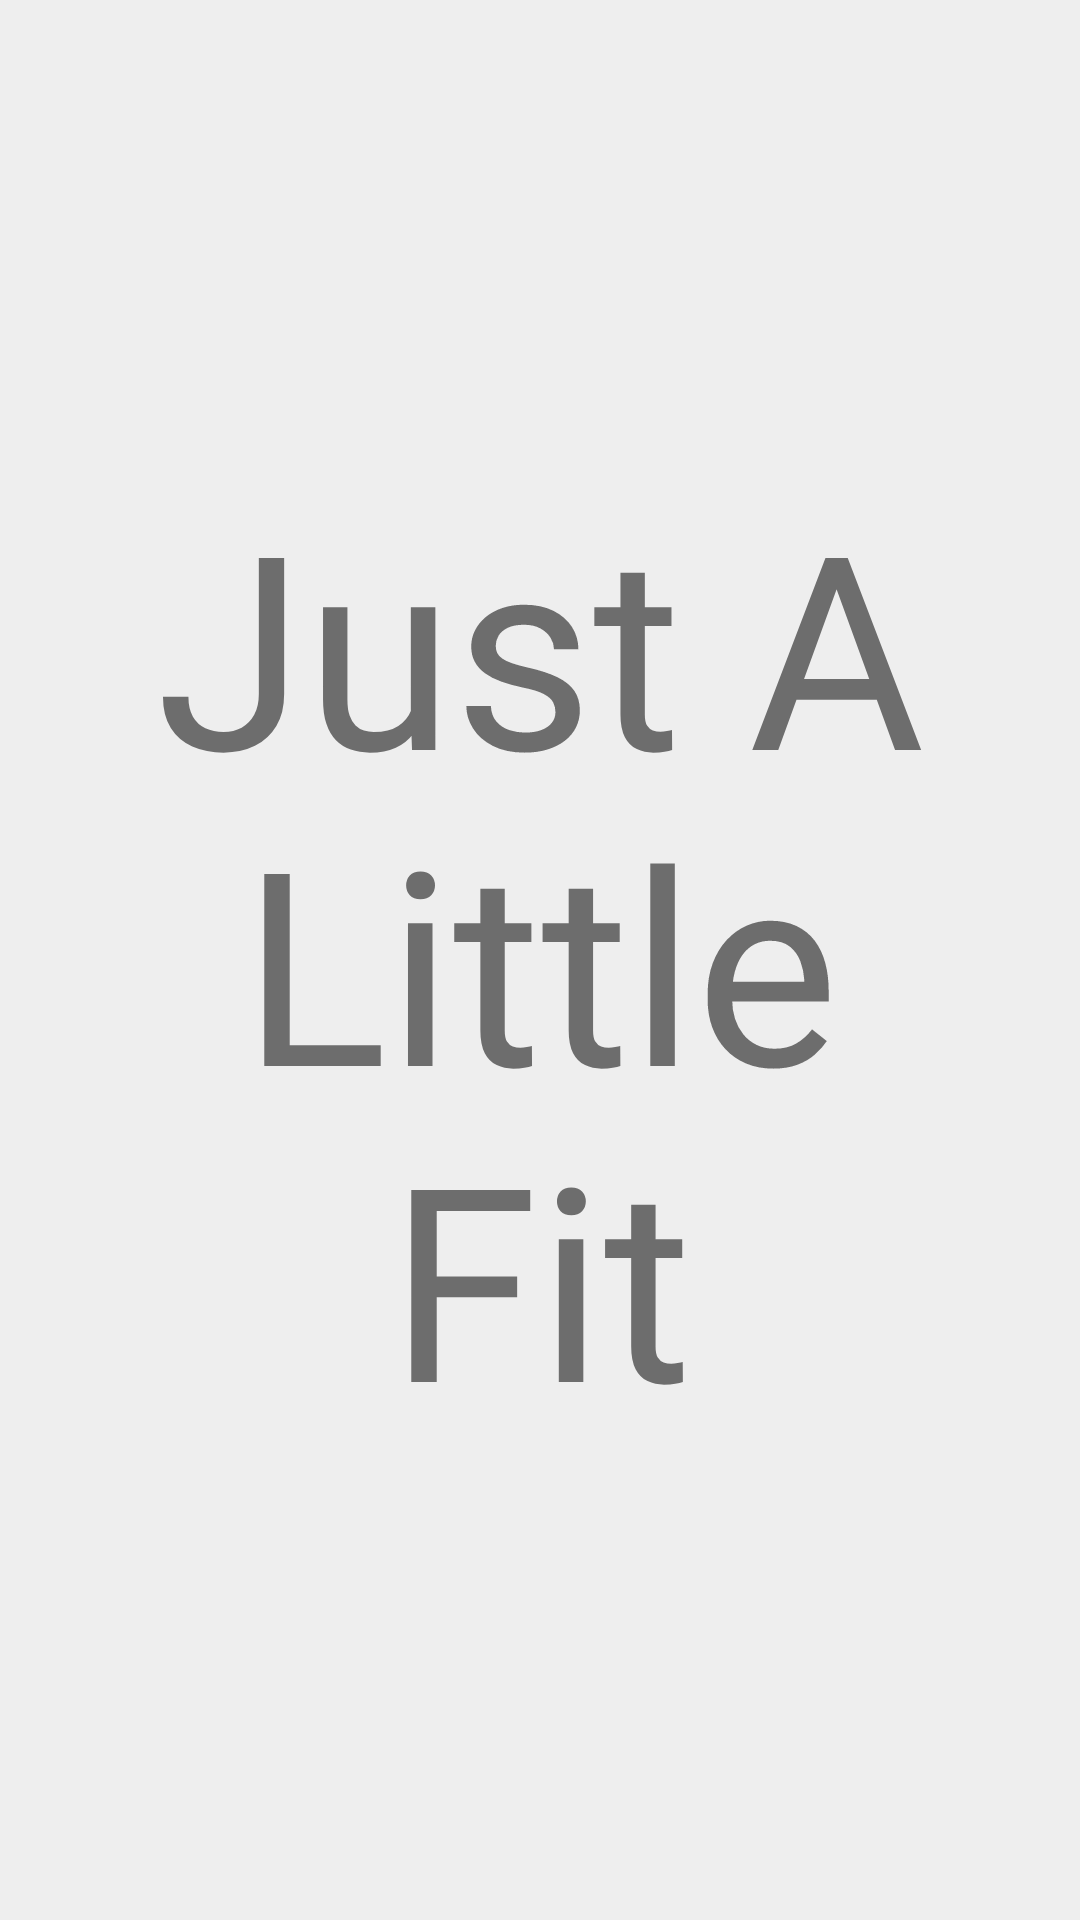

Reconstruct the res/layout file that produces this screen, plus the resources it refers to.
<!-- AndroidManifest.xml: application theme AppTheme -->
<!-- res/layout/activity_home.xml -->
<FrameLayout xmlns:android="http://schemas.android.com/apk/res/android"
    xmlns:tools="http://schemas.android.com/tools"
    android:layout_width="match_parent"
    android:layout_height="match_parent"
    tools:context=".Home">

    <LinearLayout
        android:id="@+id/fullscreen_content"
        android:layout_width="match_parent"
        android:layout_height="match_parent"
        android:background="@color/app_bg_gray"
        android:gravity="center"
        android:orientation="vertical"
        android:textSize="50sp"
        android:textStyle="bold">

        <TextView
            android:id="@+id/homeLogoText"
            android:layout_width="match_parent"
            android:layout_height="0dp"
            android:layout_weight="6"
            android:gravity="center"
            android:text="@string/title_name"
            android:textSize="90dp" />

    </LinearLayout>
</FrameLayout>
<!-- resources referenced by this layout -->
<resources>
  <color name="app_bg_gray">#EEEEEE</color>
  <string name="title_name">Just A\nLittle\nFit</string>
  <style name="AppTheme" parent="Theme.AppCompat.Light.NoActionBar">
          <item name="colorPrimary">@color/app_gray</item>
          <item name="colorPrimaryDark">@color/dark_app_gray</item>
          <item name="colorAccent">@color/app_blue_gray</item>
          <item name="android:windowBackground">@color/app_bg_gray</item>
      </style>
  <color name="app_gray">#9E9E9E</color>
  <color name="dark_app_gray">#616161</color>
  <color name="app_blue_gray">#607D8B</color>
</resources>
